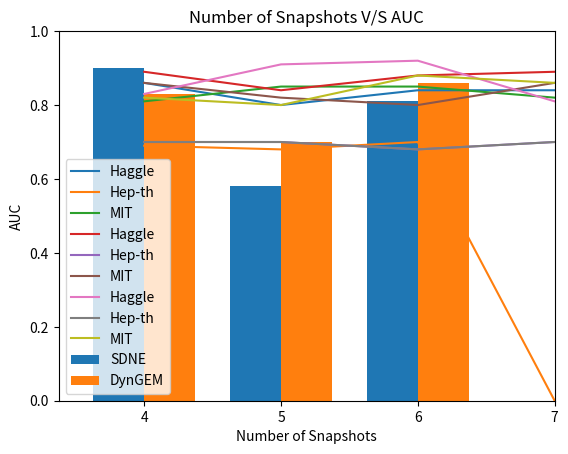

Write the Python code that produced this figure.
import matplotlib.pyplot as plt
import pandas as pd 

#DynGEM Vs SDNE
index = ['Haggle', 'Hep-th', 'MIT']
sdne = [0.9, 0.58, 0.81]	
dyngem = [0.83 , 0.7, 0.86 ]

df = pd.DataFrame({'SDNE':sdne, 'DynGEM':dyngem}, index = index)
ax = df.plot.bar(rot = 0, width = 0.75)
plt.xlabel('Datasets')
plt.ylabel('AUC')
plt.show()


# Embedding Dimension VS AUC
axes = plt.gca()
x = [8,16,32,64]
y1 = [0.86, 0.8, 0.84, 0.84]
y2 = [0.69, 0.68, 0.70, 0]
y3 = [0.81, 0.85, 0.85, 0.82]

xi = [i for i in range(0,len(x))]
plt.plot(xi, y1, label = 'Haggle')
plt.plot(xi, y2, label = 'Hep-th')
plt.plot(xi, y3, label = 'MIT')
# axes.set_xlim([8,64])
axes.set_ylim([0,1])
plt.xticks(xi,x)

plt.title('Embedding Dimension V/S AUC')
plt.xlabel('Embedding Dimension')
plt.ylabel('AUC')
plt.legend()
plt.show()

# Embedding Layer Count VS AUC
axes = plt.gca()
x = [3,4,5,6]
y1 = [0.89, 0.84, 0.88, 0.89]
y2 = [0.70, 0.70, 0.68, 0.70]
y3 = [0.86, 0.82, 0.80, 0.86]

xi = [i for i in range(0,len(x))]
plt.plot(xi, y1, label = 'Haggle')
plt.plot(xi, y2, label = 'Hep-th')
plt.plot(xi, y3, label = 'MIT')
# axes.set_xlim([8,64])
axes.set_ylim([0,1])
plt.xticks(xi,x)

plt.title('Number of Encoding Layers V/S AUC')
plt.xlabel('Number of Encoding Layers')
plt.ylabel('AUC')
plt.legend()
plt.show()


# Embedding Number Of Snapshots VS AUC
axes = plt.gca()
x = [4,5,6,7]
y1 = [0.83, 0.91, 0.92, 0.81]
y2 = [0.70, 0.70, 0.68, 0.70]
y3 = [0.82, 0.80, 0.88, 0.86]

xi = [i for i in range(0,len(x))]
plt.plot(xi, y1, label = 'Haggle')
plt.plot(xi, y2, label = 'Hep-th')
plt.plot(xi, y3, label = 'MIT')

# axes.set_xlim([8,64])
axes.set_ylim([0,1])
plt.xticks(xi,x)

plt.title('Number of Snapshots V/S AUC')
plt.xlabel('Number of Snapshots')
plt.ylabel('AUC')
plt.legend()
plt.show()